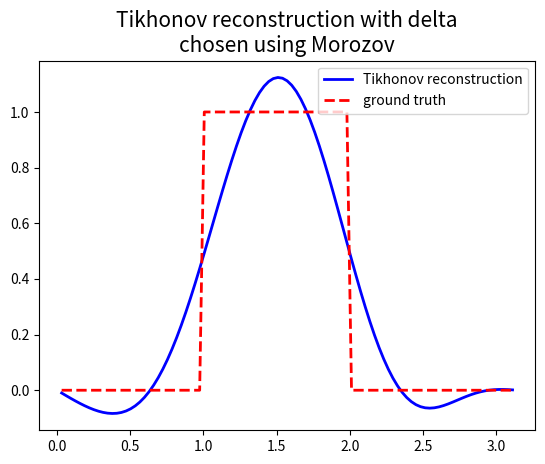
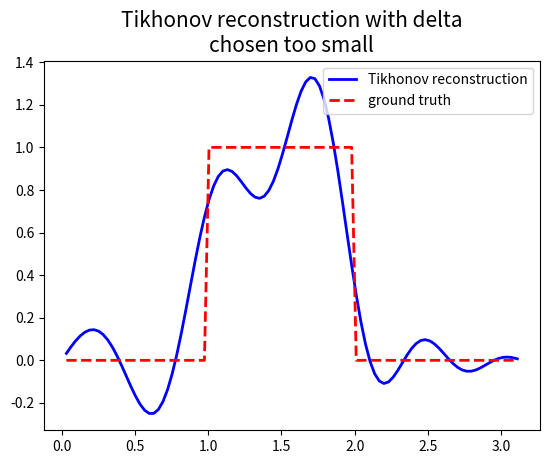
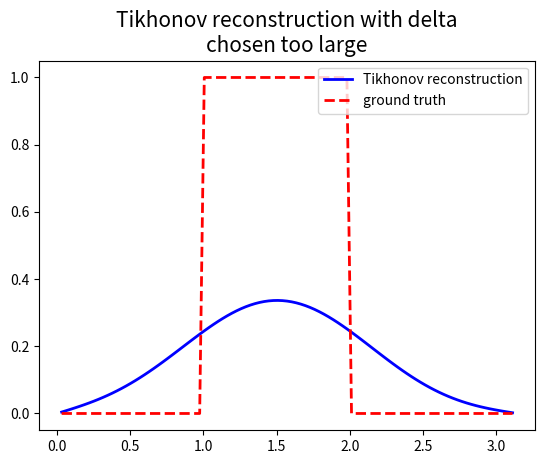

Write Python code to recreate these figures, in order.
# Backward heat equation example from the fifth lecture.
import numpy as np
from scipy import linalg, optimize
import matplotlib.pyplot as plt

# Initialize the parameters.
T = 0.1 # Time parameter.
n = 100 # Number of discretization points.
h = np.pi/n # Step size.
x = np.linspace(h,np.pi-h,n-1) # Discretization grid.
F_true = (x>=1) * (x<=2) * 1.0 # Ground truth.
Nvec = np.arange(1,31) # Use 30 Fourier terms to compute the measurements at time t=T
X,N = np.meshgrid(x,Nvec)
Fcoefs = 2*(np.cos(N)-np.cos(2*N))/N/np.pi
U_true = np.sum(np.multiply(Fcoefs,np.exp(-T*N**2)*np.sin(N*X)),axis=0) # Analytic solution of the PDE at time t=T

# Construct the system matrix.
# First, use the stencil for the second order spatial derivative.
B = np.diag(np.ones(n-2),-1) - 2*np.diag(np.ones(n-1)) + np.diag(np.ones(n-2),1)
B = B/h**2

# Create the forward operator for the temperature distribution at time T.
A = linalg.expm(T*B)

sigma = .01 # Standard deviation of normally distributed noise.
moro2 = (n-1)*sigma**2 # Noise level squared / Morozov discrepancy goal squared.

np.random.seed(321); # Reproducible experiments
# Simulate noisy measurements by adding normally distributed random noise
# with std sigma into the _analytic solution_ to avoid the inverse crime.
U = U_true + sigma * np.random.normal(size=U_true.shape)

# Tikhonov regularization
tikhonov_solution = lambda delta: linalg.solve(A.T @ A + delta * np.eye(n-1),A.T@U)
delta = optimize.fmin(func=lambda delta: np.abs(np.linalg.norm(A@tikhonov_solution(delta**2)-U)**2-moro2),x0=.01,ftol=1e-12,disp=0)[0]
delta = delta**2 # A lazy method to enforce a positivity constraint for the optimization problem...

# Solution with Morozov regularization parameter.
w = tikhonov_solution(delta)

# Check that the Morozov discrepancy goal was achieved.
print('Tikhonov regularization')
print('Morozov discrepancy goal: ' + str(np.sqrt(moro2)))
print('Obtained discrepancy: ' + str(np.linalg.norm(A@w-U)))
print('Regularization parameter: ' + str(delta))

# Plot the results
fig, ax = plt.subplots()
ax.plot(x,w,'-b',linewidth=2,label='Tikhonov reconstruction')
ax.plot(x,F_true,'--r',linewidth=2,label='ground truth')
ax.set_title('Tikhonov reconstruction with delta\nchosen using Morozov', fontsize=15)
plt.legend(loc = 'upper right')
plt.show()

# Investigate what happens when the regularization parameter is too small.
delta = .000001
w = tikhonov_solution(delta)
print('\nTikhonov regularization')
print('Morozov discrepancy goal: ' + str(np.sqrt(moro2)))
print('Obtained discrepancy: ' + str(np.linalg.norm(A@w-U)))
print('Regularization parameter: ' + str(delta))
fig, ax = plt.subplots()
ax.plot(x,w,'-b',linewidth=2,label='Tikhonov reconstruction')
ax.plot(x,F_true,'--r',linewidth=2,label='ground truth')
ax.set_title('Tikhonov reconstruction with delta\nchosen too small', fontsize=15)
plt.legend(loc = 'upper right')
plt.show()

# Investigate what happens when the regularization parameter is too large.
delta = 1
w = tikhonov_solution(delta)
print('\nTikhonov regularization')
print('Morozov discrepancy goal: ' + str(np.sqrt(moro2)))
print('Obtained discrepancy: ' + str(np.linalg.norm(A@w-U)))
print('Regularization parameter: ' + str(delta))
fig, ax = plt.subplots()
ax.plot(x,w,'-b',linewidth=2,label='Tikhonov reconstruction')
ax.plot(x,F_true,'--r',linewidth=2,label='ground truth')
ax.set_title('Tikhonov reconstruction with delta\nchosen too large', fontsize=15)
plt.legend(loc = 'upper right')
plt.show()
